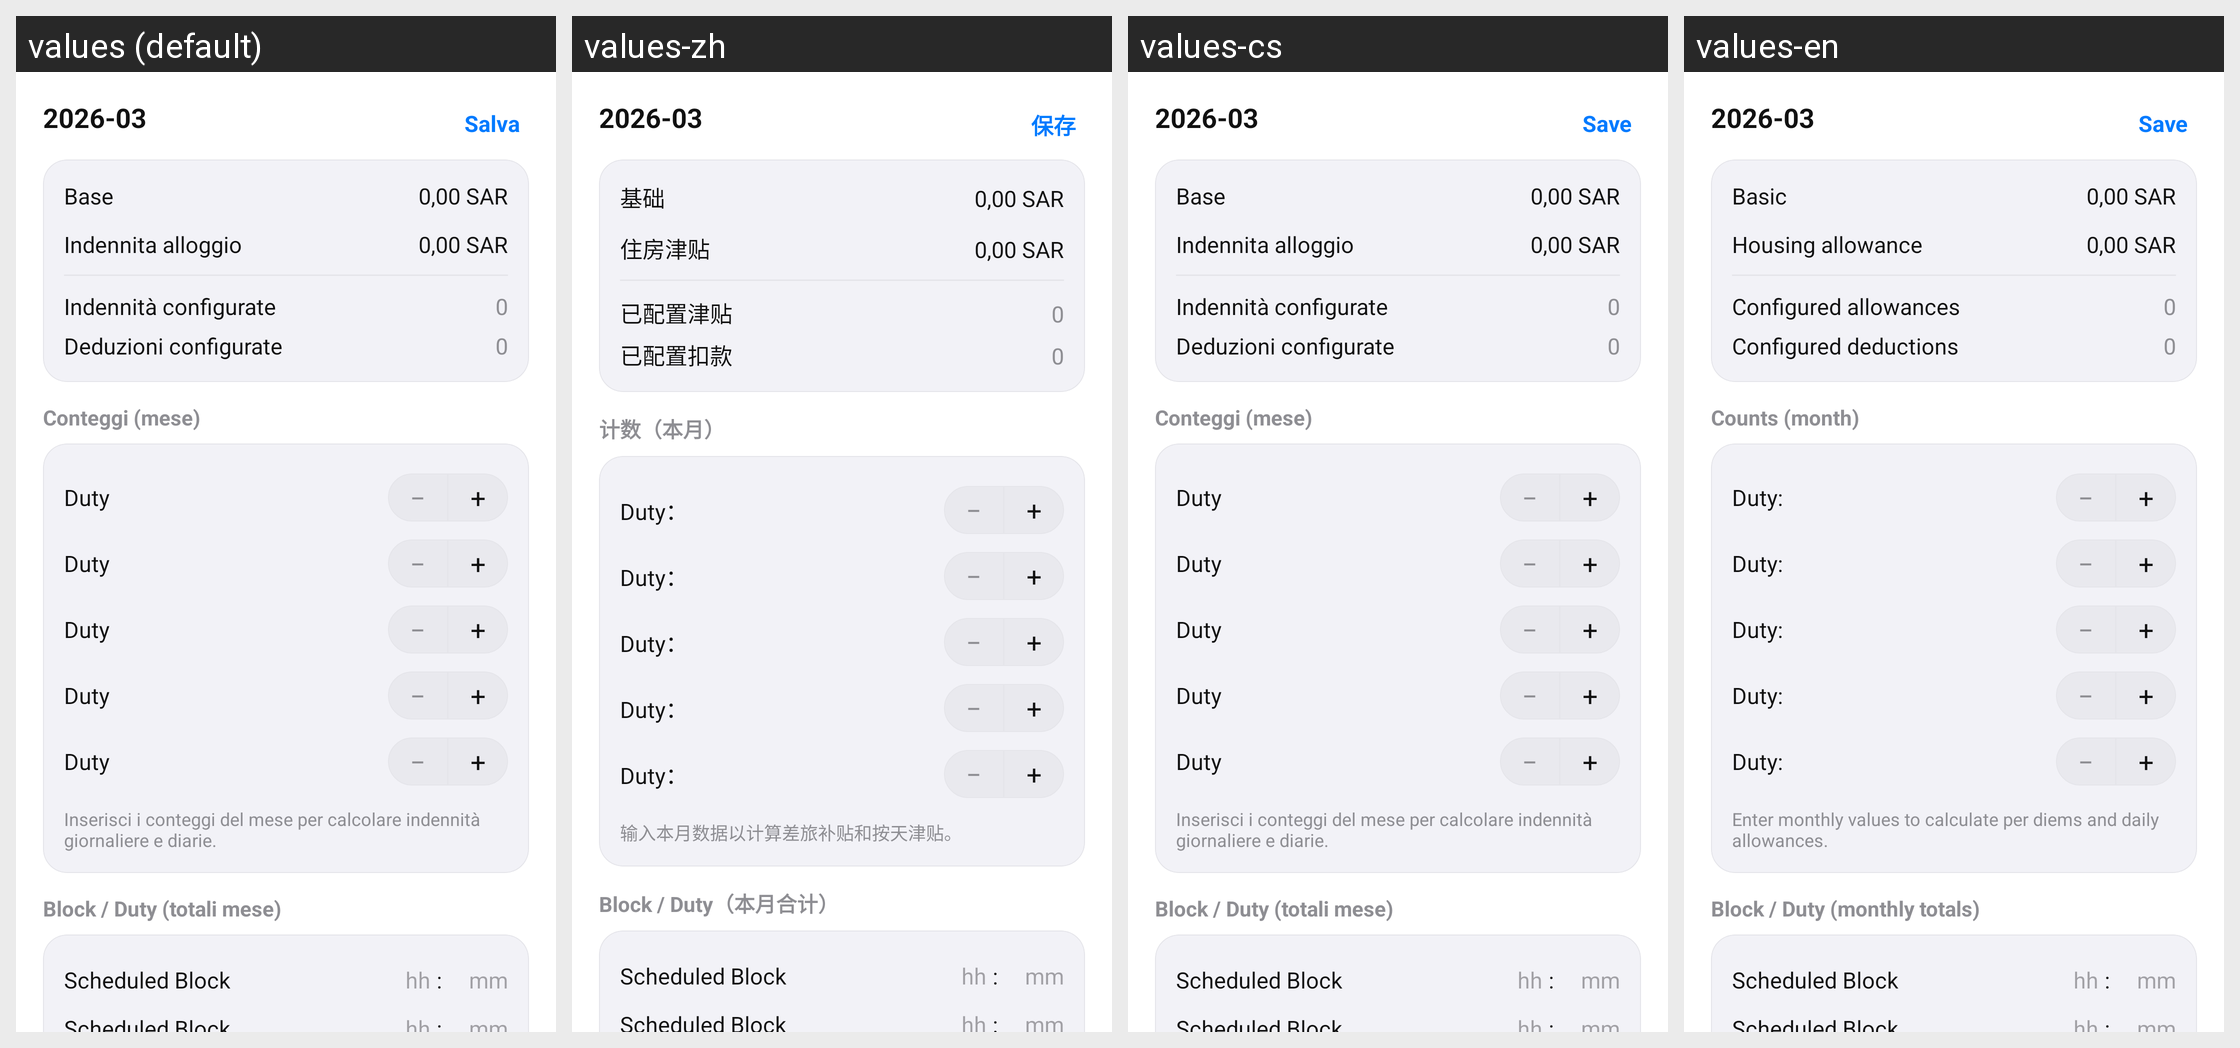

The Android screen above is rendered under several locales of the same app. Produce the string resources it draws, with the default and per-locale values.
Android screen res/layout/activity_salary_month_detail.xml rendered under 4 locales, left to right: values (default), values-zh, values-cs, values-en. Device: Nexus 5 (rendered at 1080×1920; each locale shown at half size, 540×960, under a caption strip naming it); theme Theme.FlightTimeApp.
Other locales in the repository, not shown: values-ar, values-de, values-es, values-fr, values-it, values-ja.
Strings drawn on this screen, with the default value and each locale's value (text and hints the layout hard-codes, and strings that could not be matched under every locale, appear in the picture but are not listed):

salary_month_placeholder
  values: 2026-03
  values-zh: 2026-03
  values-cs: 2026-03  [not translated; the default value is used]
  values-en: 2026-03

save_button
  values: Salva
  values-zh: 保存
  values-cs: Save
  values-en: Save

salary_month_basic
  values: Base
  values-zh: 基础
  values-cs: Base  [not translated; the default value is used]
  values-en: Basic

salary_money_placeholder
  values: 0,00 SAR
  values-zh: 0,00 SAR
  values-cs: 0,00 SAR  [not translated; the default value is used]
  values-en: 0,00 SAR

salary_housing_allowance
  values: Indennita alloggio
  values-zh: 住房津贴
  values-cs: Indennita alloggio  [not translated; the default value is used]
  values-en: Housing allowance

salary_month_allowances_configured
  values: Indennità configurate
  values-zh: 已配置津贴
  values-cs: Indennità configurate  [not translated; the default value is used]
  values-en: Configured allowances

salary_zero_placeholder
  values: 0
  values-zh: 0
  values-cs: 0  [not translated; the default value is used]
  values-en: 0

salary_month_deductions_configured
  values: Deduzioni configurate
  values-zh: 已配置扣款
  values-cs: Deduzioni configurate  [not translated; the default value is used]
  values-en: Configured deductions

salary_month_counts_section
  values: Conteggi (mese)
  values-zh: 计数（本月）
  values-cs: Conteggi (mese)  [not translated; the default value is used]
  values-en: Counts (month)

salary_month_counts_hint
  values: Inserisci i conteggi del mese per calcolare indennità giornaliere e diarie.
  values-zh: 输入本月数据以计算差旅补贴和按天津贴。
  values-cs: Inserisci i conteggi del mese per calcolare indennità giornaliere e diarie.  [not translated; the default value is used]
  values-en: Enter monthly values to calculate per diems and daily allowances.

salary_month_block_duty_section
  values: Block / Duty (totali mese)
  values-zh: Block / Duty（本月合计）
  values-cs: Block / Duty (totali mese)  [not translated; the default value is used]
  values-en: Block / Duty (monthly totals)

salary_month_duty_count
  values: Duty
  values-zh: Duty：
  values-cs: Duty  [not translated; the default value is used]
  values-en: Duty:

minus
  values: −
  values-zh: −
  values-cs: −
  values-en: −

plus
  values: +
  values-zh: +
  values-cs: +
  values-en: +

salary_month_scheduled_block
  values: Scheduled Block
  values-zh: Scheduled Block
  values-cs: Scheduled Block  [not translated; the default value is used]
  values-en: Scheduled Block

hours_hint
  values: hh
  values-zh: hh
  values-cs: hh
  values-en: hh

colon
  values: :
  values-zh: :
  values-cs: :
  values-en: :

minutes_hint
  values: mm
  values-zh: mm
  values-cs: mm
  values-en: mm
